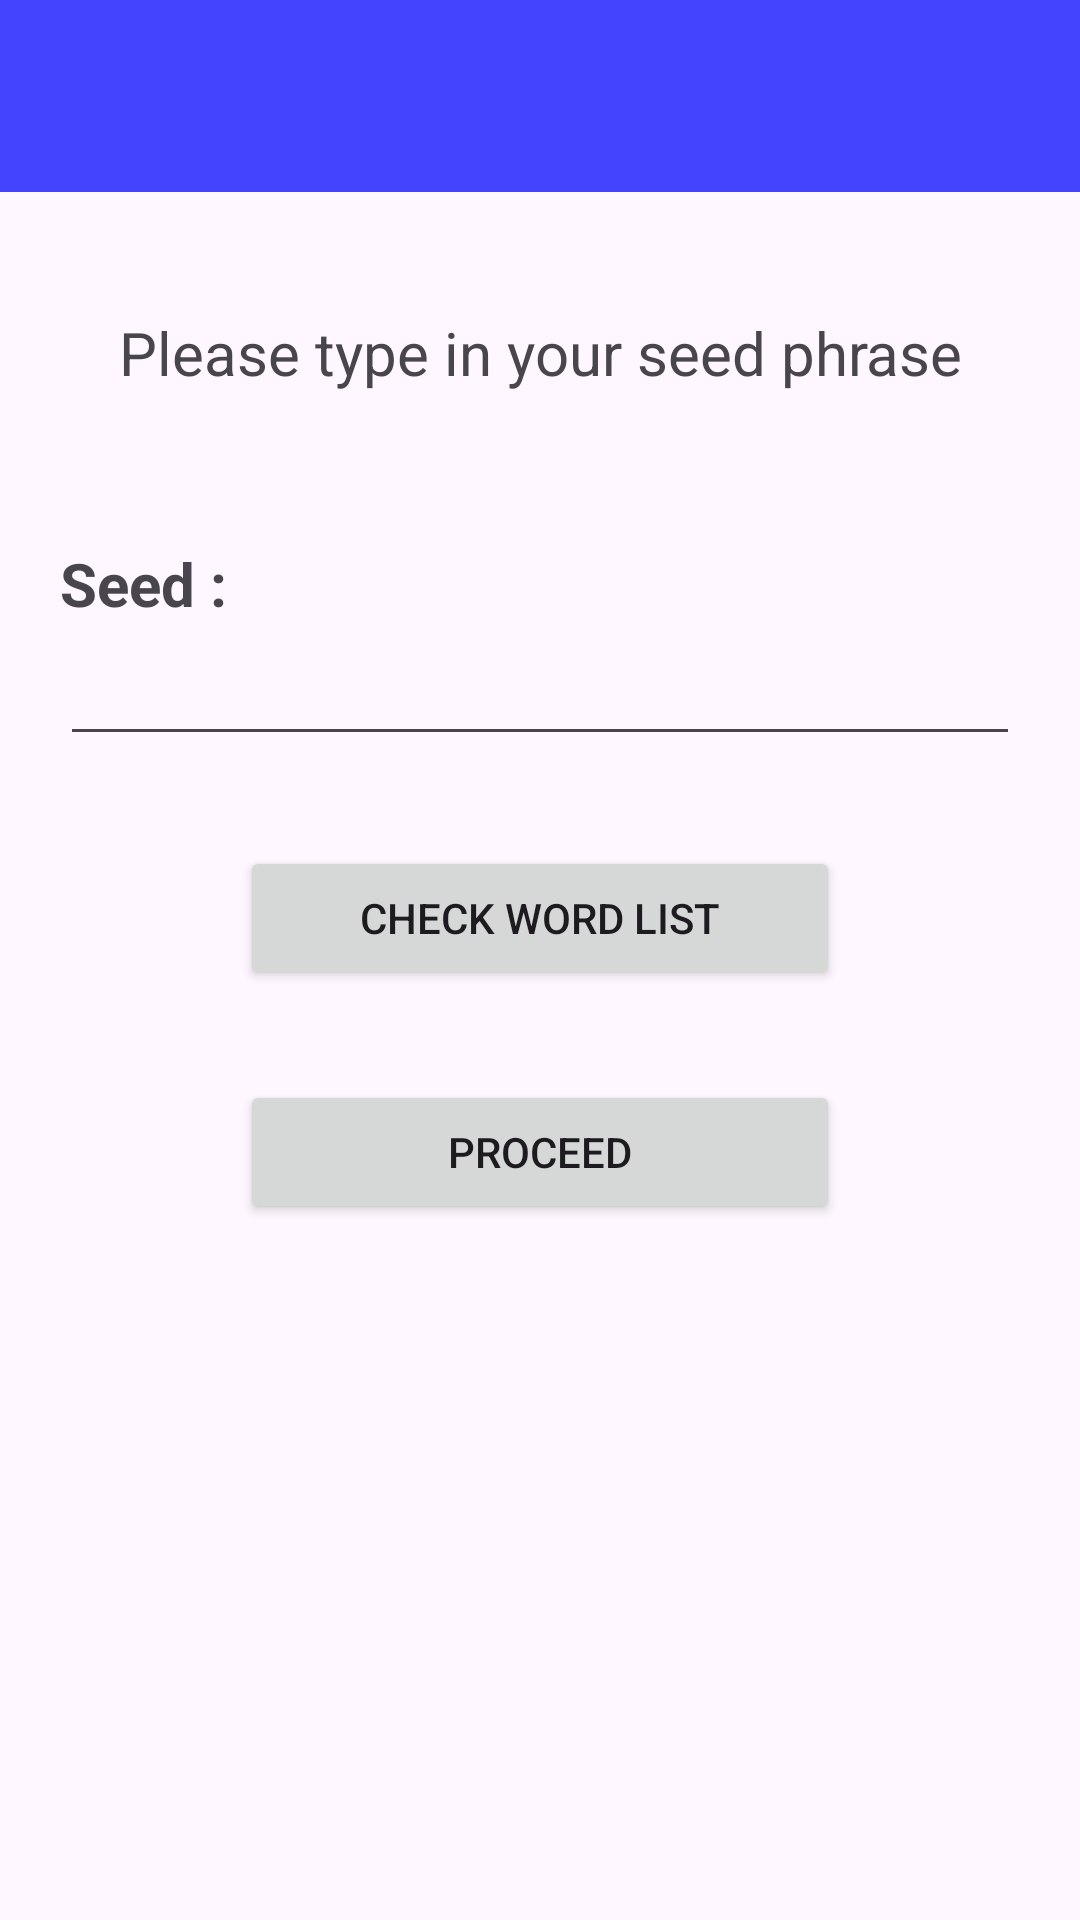

This screen was rendered from an Android layout file. Write that file and the resources it references.
<!-- AndroidManifest.xml: application theme Theme.MinimaCore -->
<!-- res/layout/restorenewwallet_activity.xml -->
<?xml version="1.0" encoding="utf-8"?>
<LinearLayout xmlns:android="http://schemas.android.com/apk/res/android"
    xmlns:app="http://schemas.android.com/apk/res-auto"
    xmlns:tools="http://schemas.android.com/tools"
    android:id="@+id/restorewallet_main"
    android:layout_width="match_parent"
    android:layout_height="match_parent"
    android:orientation="vertical"
    android:gravity="center_horizontal"
    tools:context=".main.MainActivity">

    <androidx.appcompat.widget.Toolbar
        android:id="@+id/toolbar"
        app:titleTextColor="@color/white"
        android:layout_width="match_parent"
        android:layout_height="wrap_content"
        android:background="?attr/colorPrimary"
        android:minHeight="?attr/actionBarSize"
        android:theme="?attr/actionBarTheme"
        tools:layout_editor_absoluteX="0dp"
        tools:layout_editor_absoluteY="0dp" />

    <View
        android:layout_width="20dp"
        android:layout_height="20dp"/>












    <TextView
        android:layout_width="match_parent"
        android:layout_height="wrap_content"
        android:gravity="center"
        android:layout_marginLeft="20dp"
        android:layout_marginRight="20dp"
        android:paddingTop="20dp"
        android:paddingBottom="30dp"
        android:textSize="20dp"
        android:text="Please type in your seed phrase"/>

    <TextView
        android:layout_width="match_parent"
        android:layout_height="wrap_content"
        android:gravity="left"
        android:paddingTop="20dp"
        android:layout_marginLeft="20dp"
        android:layout_marginRight="20dp"
        android:textSize="20dp"
        android:textStyle="bold"
        android:text="Seed : "/>

    <EditText
        android:id="@+id/restorewallet_seed"
        android:layout_width="match_parent"
        android:layout_height="wrap_content"
        android:layout_marginLeft="20dp"
        android:layout_marginRight="20dp"
        android:gravity="left"
        android:textSize="20dp"/>






















    <View
        android:layout_width="20dp"
        android:layout_height="30dp"/>

    <Button
        android:id="@+id/restorewallet_button_check"
        android:layout_width="200dp"
        android:layout_height="wrap_content"
        android:text="Check Word List"/>

    <View
        android:layout_width="20dp"
        android:layout_height="30dp"/>

    <Button
        android:id="@+id/restorewallet_button_proceed"
        android:layout_width="200dp"
        android:layout_height="wrap_content"
        android:text="Proceed"/>

</LinearLayout>
<!-- resources referenced by this layout -->
<resources>
  <color name="white">#FFFFFFFF</color>
  <style name="Theme.MinimaCore" parent="Base.Theme.MinimaCore">
  
      </style>
  <style name="Base.Theme.MinimaCore" parent="Theme.Material3.DayNight.NoActionBar">
          
          <item name="colorPrimary">#4444ff</item>
  
          <item name="colorOnPrimary">#dddddd</item>
  
  
  
  
          
  
      </style>
</resources>
